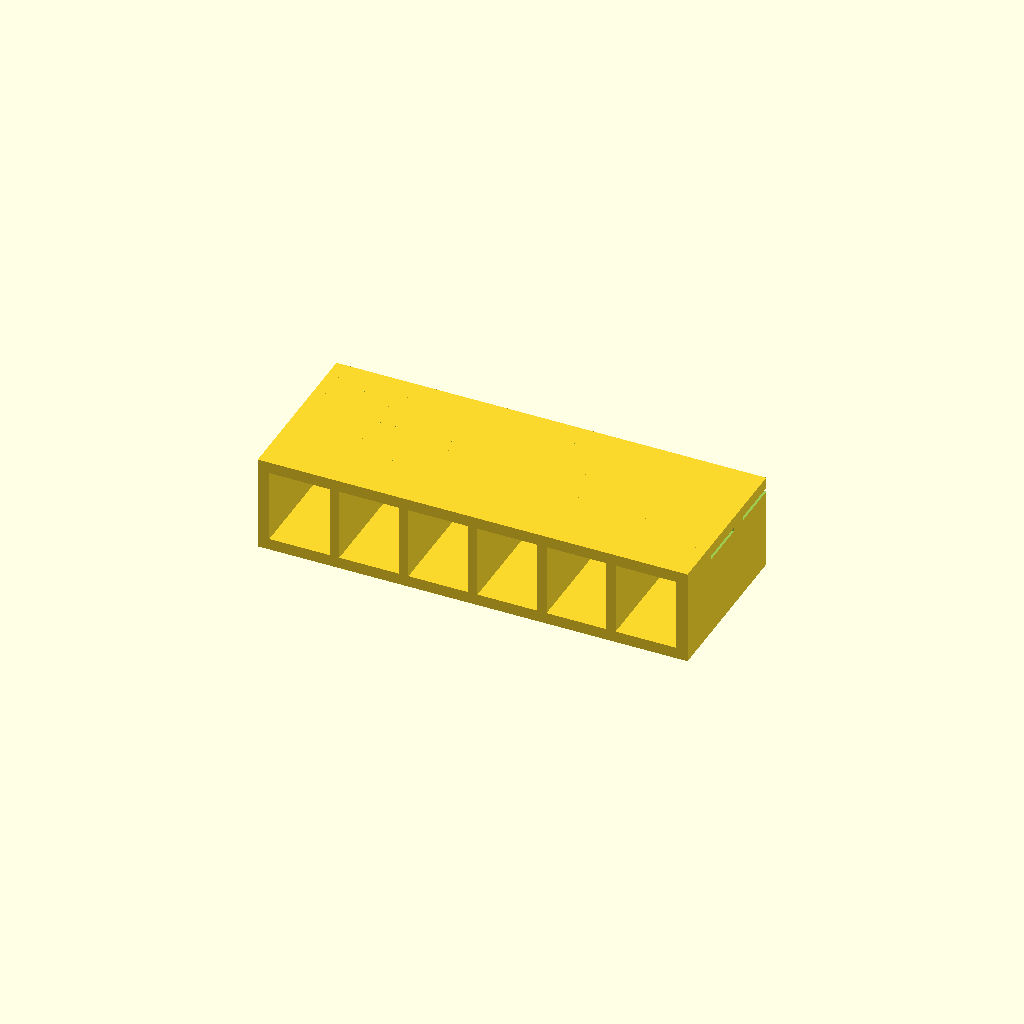
Cell 1 — every parameter at its default value.
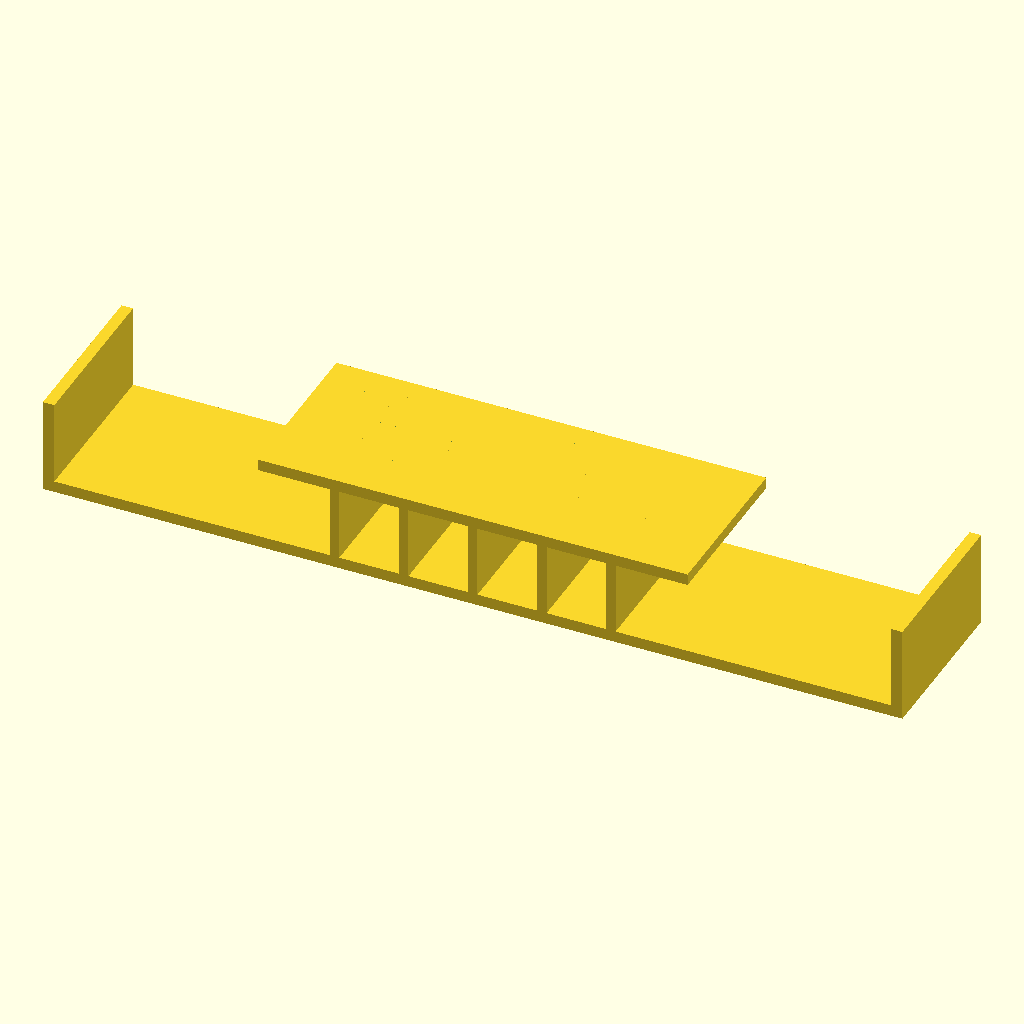
Cell 2: the same model with base_width_x = 224.
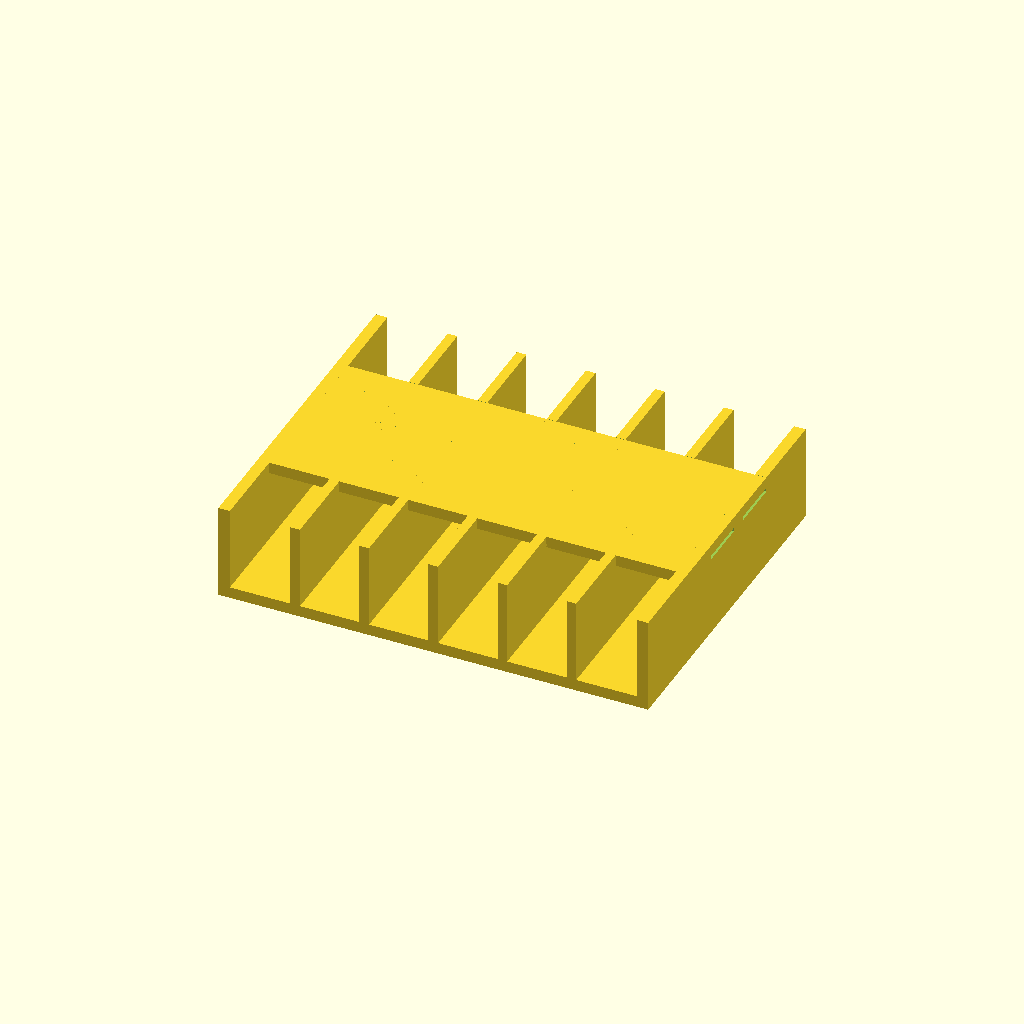
Cell 3 — base_depth_y set to 88, the other parameters unchanged.
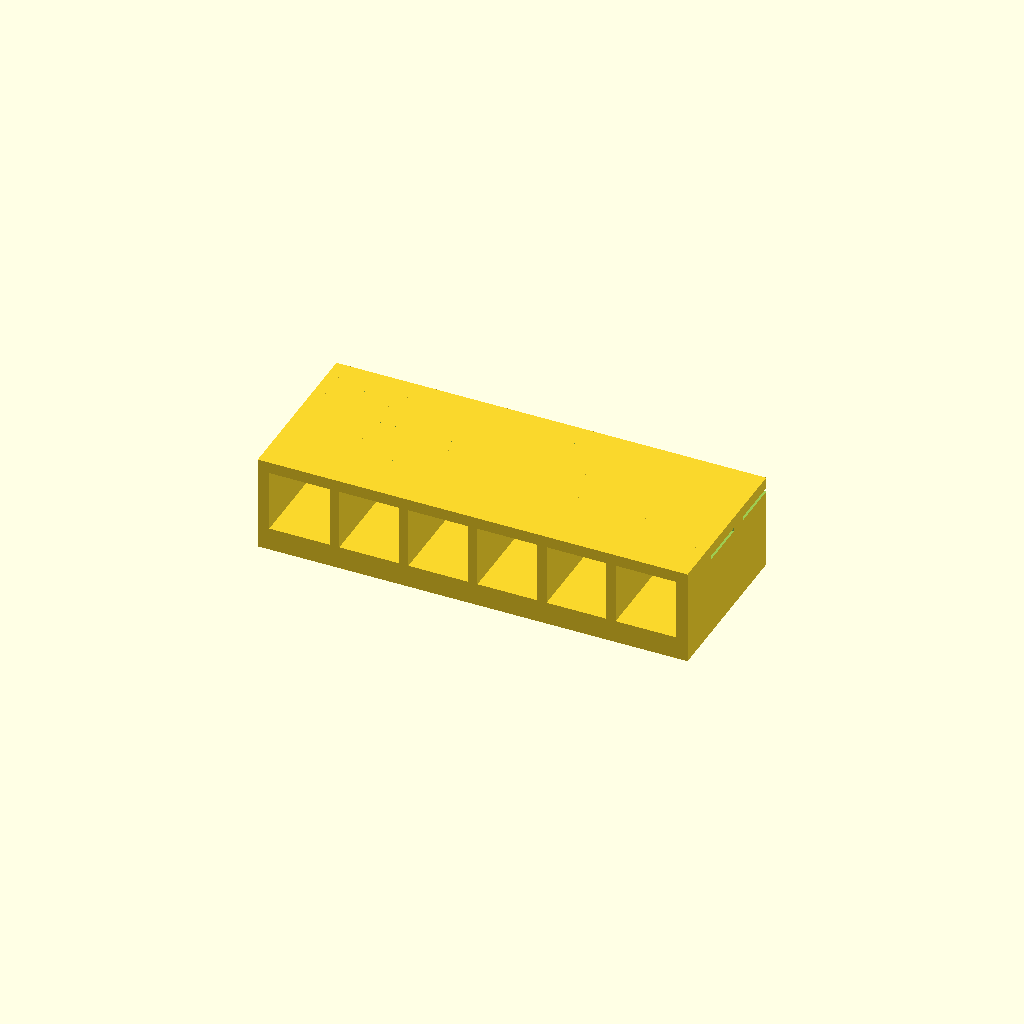
Cell 4 — base_thickness set to 6, the other parameters unchanged.
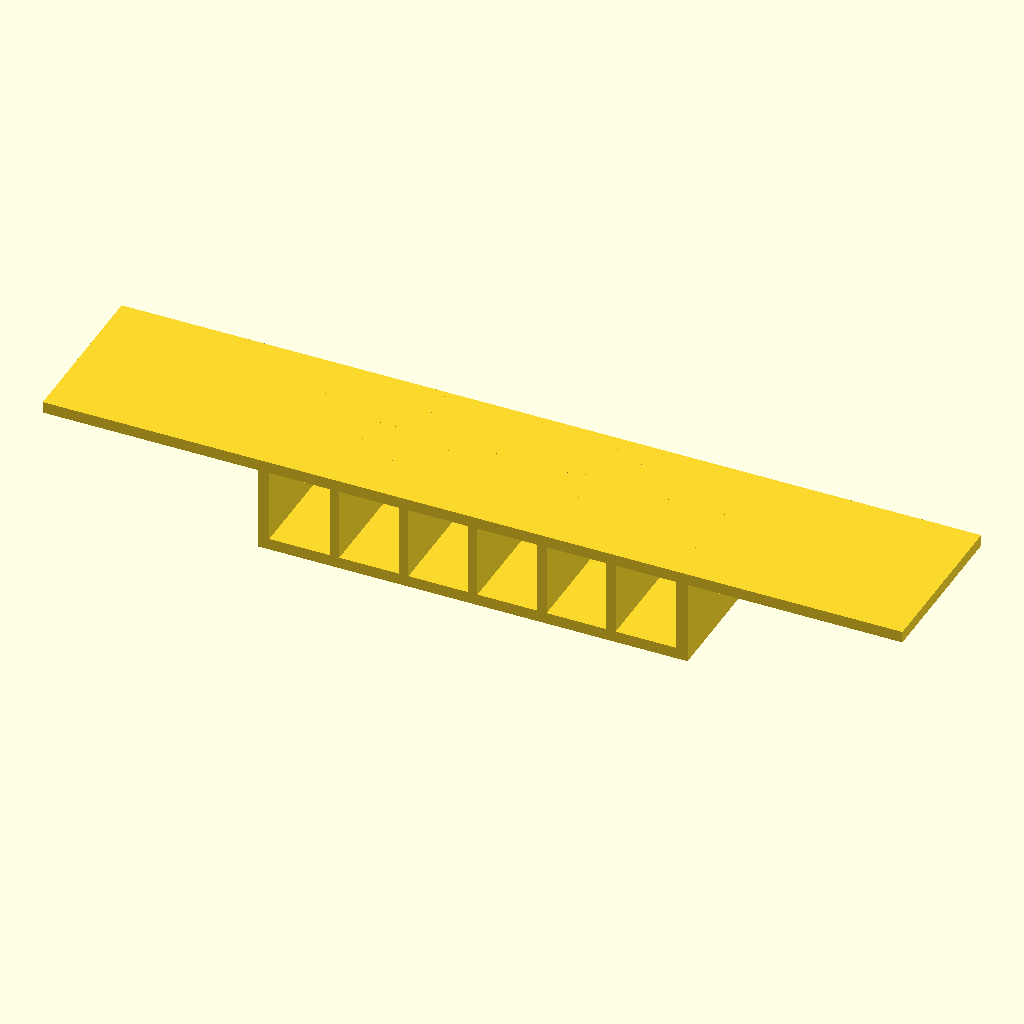
Cell 5 — deck_width_x set to 224, the other parameters unchanged.
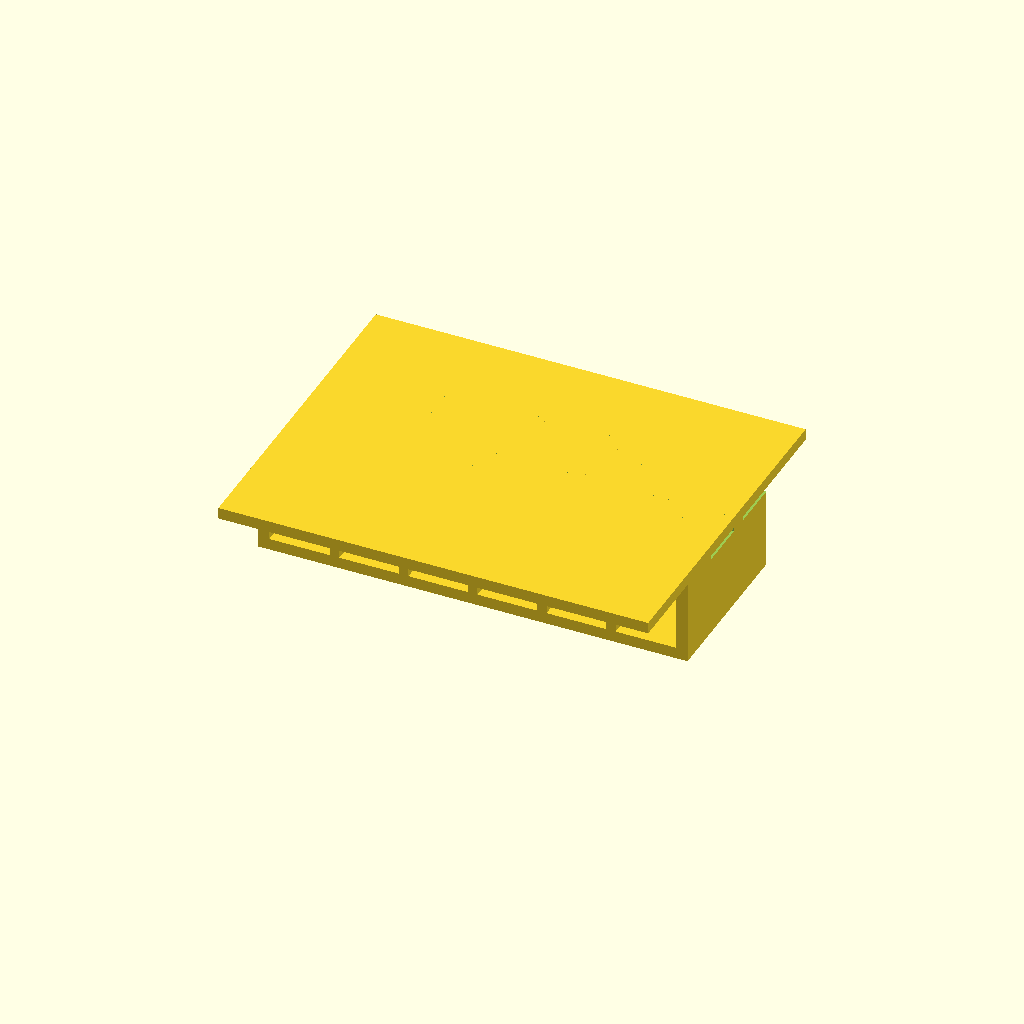
Cell 6 — deck_depth_y set to 88, the other parameters unchanged.
One fixed orthographic camera (rotation 55°, 0°, 25°; colour scheme Cornfield) for every cell.
Source of the model, bench/heldout/harness/bench/results/r4-gemma26b-std/code/tiiny_google_gemma-4-26B-A4B-it/cuvette_rack_2x6_s1_a0.scad:
// --- Dimensions ---
base_width_x = 112;          // Total width of the base plate (X)
base_depth_y = 44;           // Total depth of the base plate (Y)
base_thickness = 3;          // Thickness of the base plate (Z)

deck_width_x = 112;           // Total width of the deck plate (X)
deck_depth_y = 44;           // Total depth of the deck plate (Y)
deck_thickness = 3;          // Thickness of the deck plate (Z)
deck_z_bottom = 22;          // Z-coordinate of the bottom of the deck
deck_z_top = 25;             // Z-coordinate of the top of the deck

end_wall_thickness = 3;      // Thickness of the two end walls
rib_thickness = 2.5;         // Thickness of the five internal ribs
wall_height = 25;            // Total height of the walls (Z)

hole_size = 13;              // Dimension of the square cuvette holes
hole_spacing_x = 18;         // Center-to-center spacing along X
hole_spacing_y = 18;         // Center-to-center spacing along Y
rows = 2;                    // Number of rows along Y
cols = 6;                    // Number of columns along X

// --- Constants ---
$fn = 64;

// --- Helper Modules ---

// Function to calculate the center of the hole grid to ensure it is centered on the deck
// The grid is (cols-1)*spacing_x wide and (rows-1)*spacing_y deep.
// We calculate the offset to center this grid on the origin.
function get_hole_x(col_idx) = (col_idx - (cols - 1) / 2) * hole_spacing_x;
function get_hole_y(row_idx) = (row_idx - (rows - 1) / 2) * hole_spacing_y;

// --- Main Construction ---

union() {
    // 1. Base Plate
    translate([-base_width_x/2, -base_depth_y/2, 0])
        cube([base_width_x, base_depth_y, base_thickness]);

    // 2. Deck Plate
    translate([-deck_width_x/2, -deck_depth_y/2, deck_z_bottom])
        cube([deck_width_x, deck_depth_y, deck_thickness]);

    // 3. Vertical Walls and Ribs
    difference() {
        // The solid structure of the walls
        union() {
            // Two end walls (flush with short ends)
            translate([-base_width_x/2, -base_depth_y/2, 0])
                cube([end_wall_thickness, base_depth_y, wall_height]);
            
            translate([base_width_x/2 - end_wall_thickness, -base_depth_y/2, 0])
                cube([end_wall_thickness, base_depth_y, wall_height]);

            // Five internal ribs
            // Rib positions: -36, -18, 0, 18, 36
            for (rx = [-36, -18, 0, 18, 36]) {
                translate([rx - rib_thickness/2, -base_depth_y/2, 0])
                    cube([rib_thickness, base_depth_y, wall_height]);
            }
        }

        // 4. The 12 Square Through-Holes in the Deck
        // We only subtract from the deck plate area.
        // To ensure clean cuts, we use a slightly larger cube for the subtraction.
        for (i = [0 : cols - 1]) {
            for (j = [0 : rows - 1]) {
                translate([get_hole_x(i), get_hole_y(j), deck_z_bottom - 1])
                    cube([hole_size + 0.1, hole_size + 0.1, deck_thickness + 2]);
            }
        }
    }
}

// Note: The design is open-sided (front and back) as requested.
// The holes are cut through the deck plate.
// The walls are continuous from Z=0 to Z=25.
Parameter table extracted from the source (name, type, default, range or options):
base_width_x: number, default 112
base_depth_y: number, default 44
base_thickness: number, default 3
deck_width_x: number, default 112
deck_depth_y: number, default 44
deck_thickness: number, default 3
deck_z_bottom: number, default 22
deck_z_top: number, default 25
end_wall_thickness: number, default 3
rib_thickness: number, default 2.5
wall_height: number, default 25
hole_size: number, default 13
hole_spacing_x: number, default 18
hole_spacing_y: number, default 18
rows: number, default 2
cols: number, default 6
